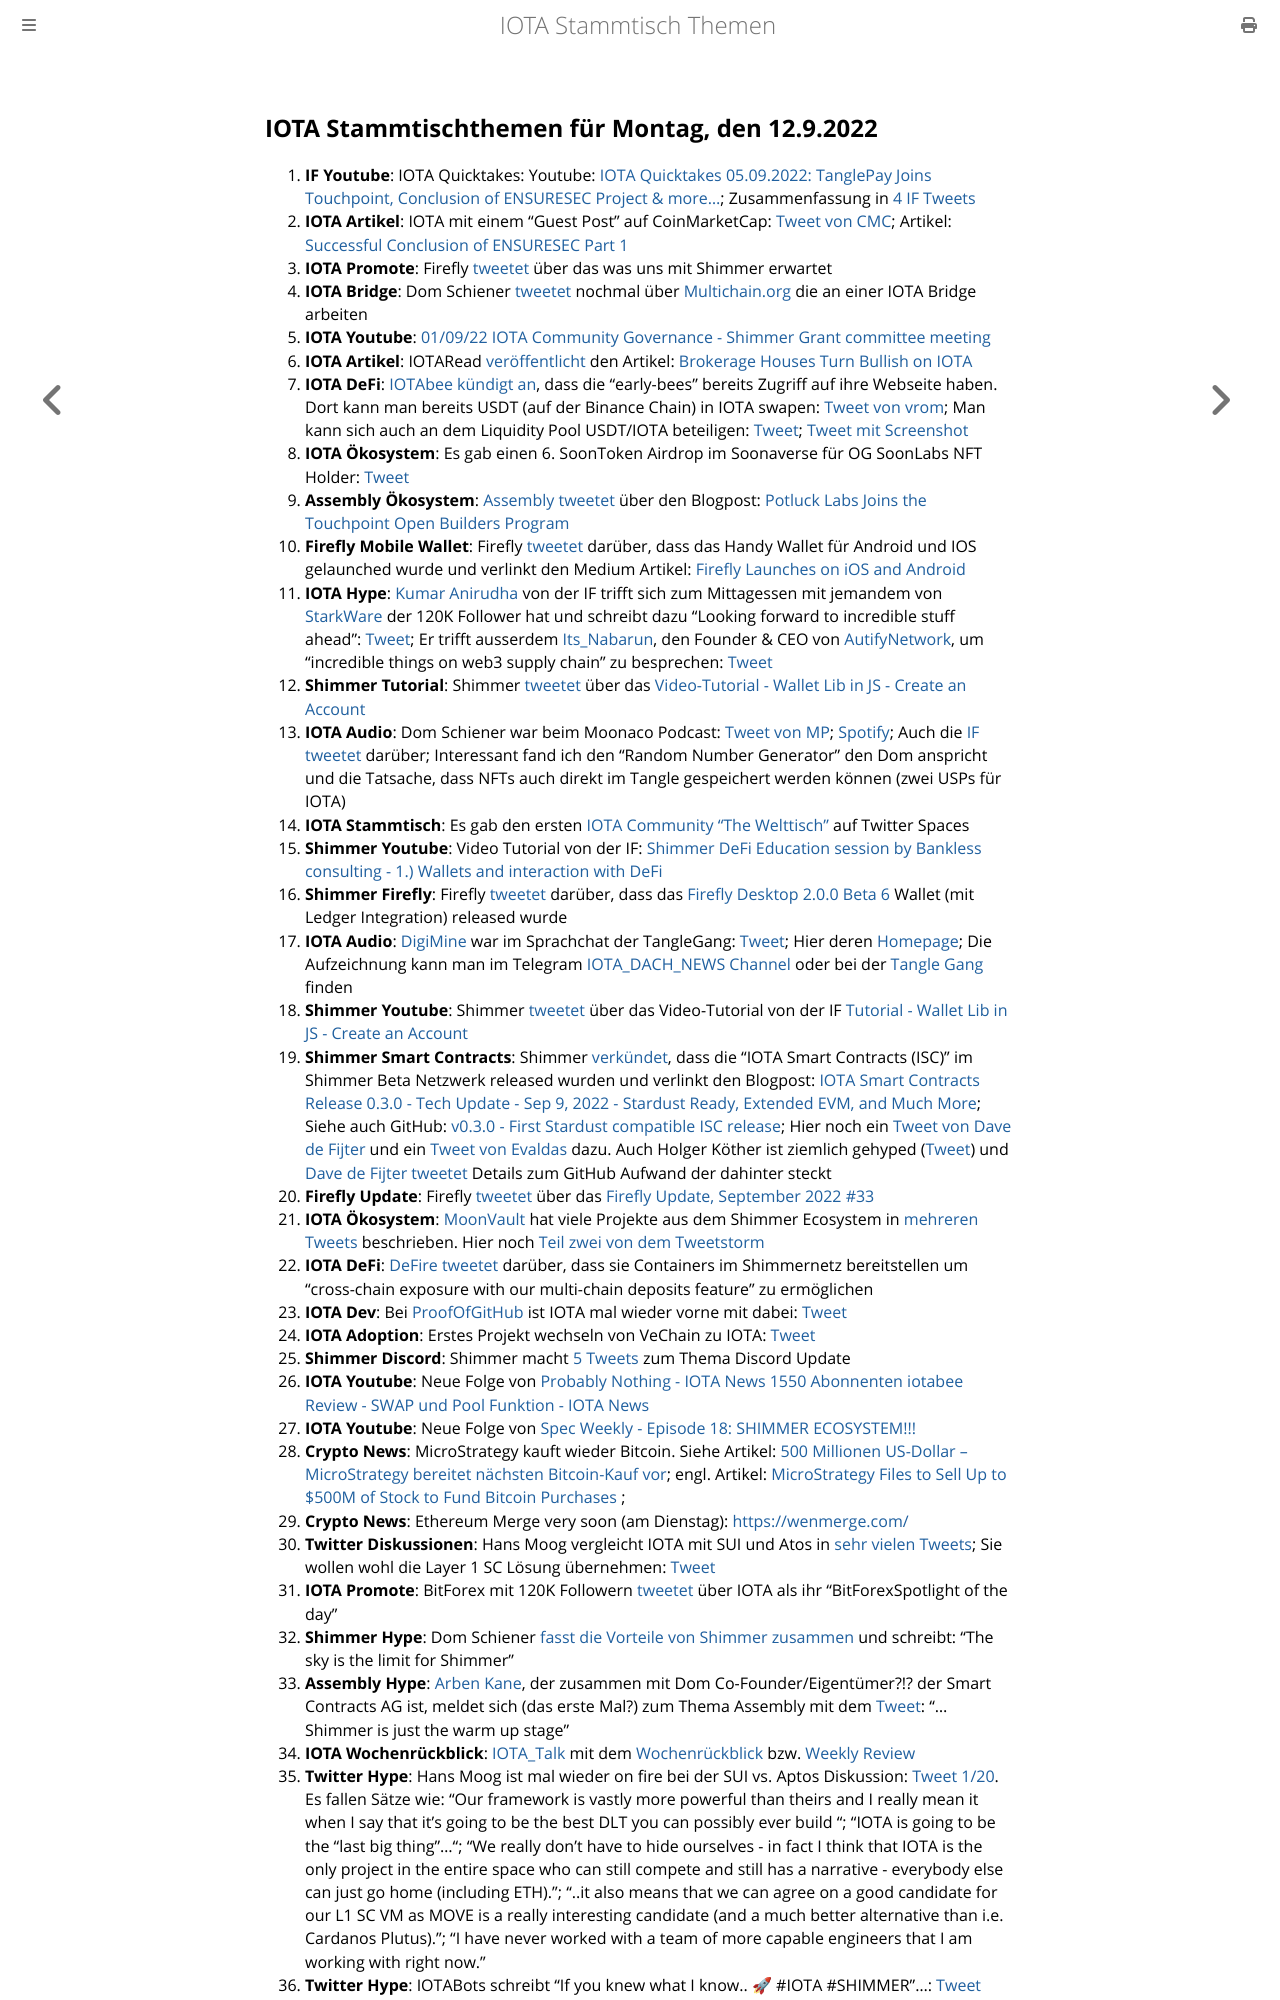

repository: iota-community/community-events · page: stammtisch/2022-09-12/index.html · generator: mdbook

## IOTA Stammtischthemen für Montag, den 12.9.2022

1. **IF Youtube**: IOTA Quicktakes: Youtube: [IOTA Quicktakes 05.09.2022: TanglePay Joins Touchpoint, Conclusion of ENSURESEC Project & more...](https://www.youtube.com/watch?v=InEz8cMb18k); Zusammenfassung in [4 IF Tweets](https://twitter.com/iota/status/1566712865515798528?s=20&t=ZqJHDRHuFrCkFGpakvV-Ug)
2. **IOTA Artikel**: IOTA mit einem "Guest Post" auf CoinMarketCap: [Tweet von CMC](https://twitter.com/CoinMarketCap/status/1566705191172427777?s=20&t=T7tRXPKL2FrMqWsXTJjJPA); Artikel: [Successful Conclusion of ENSURESEC Part 1](https://coinmarketcap.com/community/articles/35380)
3. **IOTA Promote**: Firefly [tweetet](https://twitter.com/fireflywallet/status/1566823473435054084?s=20&t=BW75KA1Ey8Cw3UyNXLK8lg) über das was uns mit Shimmer erwartet
4. **IOTA Bridge**: Dom Schiener [tweetet](https://twitter.com/DomSchiener/status/1567085808653328385?s=20&t=GadandAhCC_0qZrTN6pLlg) nochmal über [Multichain.org](https://multichain.org/) die an einer IOTA Bridge arbeiten
5. **IOTA Youtube**: [01/09/22 IOTA Community Governance - Shimmer Grant committee meeting](https://www.youtube.com/watch?v=nFkWEkdSblU)
6. **IOTA Artikel**: IOTARead [veröffentlicht](https://twitter.com/iotaread/status/1567190395045519360?s=20&t=4mXDRwL3EiwFUWx9XVl__g) den Artikel: [Brokerage Houses Turn Bullish on IOTA](https://iotaread.com/119-brokerage-houses-turn-bullish-on-iota)
7. **IOTA DeFi**: [IOTAbee kündigt an](https://twitter.com/iotabee/status/1567439645176397824?s=20&t=dPDfDwJN6FyYu7l7SygK3A), dass die "early-bees" bereits Zugriff auf ihre Webseite haben. Dort kann man bereits USDT (auf der Binance Chain) in IOTA swapen: [Tweet von vrom](https://twitter.com/Vrom14286662/status/1567480704908279808?s=20&t=U5P8nDscMYqY5-azWd8wtg); Man kann sich auch an dem Liquidity Pool USDT/IOTA beteiligen: [Tweet](https://twitter.com/iotabee/status/1567461763037405184?s=20&t=U5P8nDscMYqY5-azWd8wtg); [Tweet mit Screenshot](https://twitter.com/AlvaroMuro4/status/1567475985284567040?s=20&t=ZWya_RIknDNT6LhelzaO2A)
8. **IOTA Ökosystem**: Es gab einen 6. SoonToken Airdrop im Soonaverse für OG SoonLabs NFT Holder: [Tweet](https://twitter.com/soon_labs/status/1567401967953256448)
9. **Assembly Ökosystem**: [Assembly tweetet](https://twitter.com/assembly_net/status/1567497931388747776?s=20&t=CJ1t3aUsNYyxoKGuP89FcQ) über den Blogpost: [Potluck Labs Joins the Touchpoint Open Builders Program](https://blog.assembly.sc/potluck-labs-joins-touchpoint/) 
10. **Firefly Mobile Wallet**: Firefly [tweetet](https://twitter.com/fireflywallet/status/1567500373941690368?s=20&t=oncsUXPsEl47ELVls5gAPw) darüber, dass das Handy Wallet für Android und IOS gelaunched wurde und verlinkt den Medium Artikel: [Firefly Launches on iOS and Android](https://medium.com/@fireflywallet/firefly-launches-on-ios-and-android-bd0b1858ae5f) 
11. **IOTA Hype**: [Kumar Anirudha](https://twitter.com/kranirudha) von der IF trifft sich zum Mittagessen mit jemandem von [StarkWare](https://twitter.com/StarkWareLtd) der 120K Follower hat und schreibt dazu "Looking forward to incredible stuff ahead": [Tweet](https://twitter.com/kranirudha/status/1567802287145484289?s=20&t=Az5rfoPBDFIwBSdEXNybDA); Er trifft ausserdem [Its_Nabarun](https://twitter.com/Its_Nabarun), den Founder & CEO von [AutifyNetwork](https://twitter.com/AutifyNetwork), um "incredible things on web3 supply chain" zu besprechen: [Tweet](https://twitter.com/kranirudha/status/1568514250565648384?s=20&t=arTV4eHATM8Q9fAXzT-imA)
12. **Shimmer Tutorial**: Shimmer [tweetet](https://twitter.com/shimmernet/status/1567815011807928323?s=20&t=LnnKYaVf04oDEZLNaJKaog) über das [Video-Tutorial - Wallet Lib in JS - Create an Account](https://www.youtube.com/watch?v=c00q66ePEwI)
13. **IOTA Audio**: Dom Schiener war beim Moonaco Podcast: [Tweet von MP](https://twitter.com/MoonacoPodcast/status/1567815555582726146?s=20&t=8DL-aG0qQHnxsjqayJbXgw); [Spotify](https://open.spotify.com/episode/7uwYGq1DVQGlgdu8eTauqI); Auch die [IF tweetet](https://twitter.com/iota/status/1568177399161831425?s=20&t=Az5rfoPBDFIwBSdEXNybDA) darüber; Interessant fand ich den "Random Number Generator" den Dom anspricht und die Tatsache, dass NFTs auch direkt im Tangle gespeichert werden können (zwei USPs für IOTA)
14. **IOTA Stammtisch**: Es gab den ersten [IOTA Community "The Welttisch"](https://twitter.com/i/spaces/1rmGPkLNzwYKN) auf Twitter Spaces
15. **Shimmer Youtube**: Video Tutorial von der IF: [Shimmer DeFi Education session by Bankless consulting - 1.) Wallets and interaction with DeFi](https://www.youtube.com/watch?v=wSOFHdOBFTc&feature=youtu.be)
16. **Shimmer Firefly**: Firefly [tweetet](https://twitter.com/fireflywallet/status/1568199239880130560?s=20&t=Az5rfoPBDFIwBSdEXNybDA) darüber, dass das [Firefly Desktop 2.0.0 Beta 6](https://github.com/iotaledger/firefly/releases/tag/desktop-2.0.0-beta-6) Wallet (mit Ledger Integration) released wurde 
17. **IOTA Audio**: [DigiMine](https://twitter.com/DigiMine_) war im Sprachchat der TangleGang: [Tweet](https://twitter.com/GangTangleTalk/status/1567882683421806601); Hier deren [Homepage](https://linktr.ee/Digimine); Die Aufzeichnung kann man im Telegram [IOTA_DACH_NEWS Channel](https://t.me/IOTA_DACH_NEWS) oder bei der [Tangle Gang](https://t.me/tangle_gang) finden
18. **Shimmer Youtube**: Shimmer [tweetet](https://twitter.com/shimmernet/status/1567815011807928323?s=20&t=6nm7NUJE12nPrJ14YUXOtg) über das Video-Tutorial von der IF [Tutorial - Wallet Lib in JS - Create an Account](https://www.youtube.com/watch?v=c00q66ePEwI)
19. **Shimmer Smart Contracts**: Shimmer [verkündet](https://twitter.com/shimmernet/status/1568242094841516034?s=20&t=Az5rfoPBDFIwBSdEXNybDA), dass die "IOTA Smart Contracts (ISC)" im Shimmer Beta Netzwerk released wurden und verlinkt den Blogpost: [IOTA Smart Contracts Release 0.3.0 - Tech Update - Sep 9, 2022 - Stardust Ready, Extended EVM, and Much More](https://blog.shimmer.network/iota-smart-contracts-release-030/); Siehe auch GitHub: [v0.3.0 - First Stardust compatible ISC release](https://github.com/iotaledger/wasp/releases/tag/v0.3.0); Hier noch ein [Tweet von Dave de Fijter](https://twitter.com/fijter/status/1568241838196199425?s=20&t=arTV4eHATM8Q9fAXzT-imA) und ein [Tweet von Evaldas](https://twitter.com/lunfardo314/status/1568276742175084544?s=20&t=arTV4eHATM8Q9fAXzT-imA) dazu. Auch Holger Köther ist ziemlich gehyped ([Tweet](https://twitter.com/HolgerKoether/status/1568286845720461315?s=20&t=T8ofGArekrVR2bnlvA1P7g)) und [Dave de Fijter tweetet](https://twitter.com/fijter/status/1568241838196199425?s=20&t=VMjhGRHrzK9A0rWFu4y1dw) Details zum GitHub Aufwand der dahinter steckt
20. **Firefly Update**: Firefly [tweetet](https://twitter.com/fireflywallet/status/1568252019667787783?s=20&t=Az5rfoPBDFIwBSdEXNybDA) über das [Firefly Update, September 2022 #33](https://github.com/iotaledger/engineering-updates/discussions/33)
21. **IOTA Ökosystem**: [MoonVault](https://twitter.com/Moon_Vault_News) hat viele Projekte aus dem Shimmer Ecosystem in [mehreren Tweets](https://twitter.com/Moon_Vault_News/status/1568495246853689344?s=20&t=arTV4eHATM8Q9fAXzT-imA) beschrieben. Hier noch [Teil zwei von dem Tweetstorm](https://twitter.com/Moon_Vault_News/status/1568848762633883648?s=20&t=T8ofGArekrVR2bnlvA1P7g)
22. **IOTA DeFi**: [DeFire tweetet](https://twitter.com/DeFIRE_org/status/1568328117411872768?s=20&t=arTV4eHATM8Q9fAXzT-imA) darüber, dass sie Containers im Shimmernetz bereitstellen um "cross-chain exposure with our multi-chain deposits feature" zu ermöglichen
23. **IOTA Dev**: Bei [ProofOfGitHub](https://twitter.com/ProofofGitHub) ist IOTA mal wieder vorne mit dabei: [Tweet](https://twitter.com/ProofofGitHub/status/1568268035517206529?s=20&t=arTV4eHATM8Q9fAXzT-imA)
24. **IOTA Adoption**: Erstes Projekt wechseln von VeChain zu IOTA: [Tweet](https://twitter.com/neumis4/status/1568137065195266050?s=20&t=arTV4eHATM8Q9fAXzT-imA)
25. **Shimmer Discord**: Shimmer macht [5 Tweets](https://twitter.com/shimmernet/status/1568521414218481664?s=20&t=arTV4eHATM8Q9fAXzT-imA) zum Thema Discord Update
26. **IOTA Youtube**: Neue Folge von [Probably Nothing - IOTA News 1550 Abonnenten iotabee Review - SWAP und Pool Funktion - IOTA News](https://www.youtube.com/watch?v=NKYOCuCg8sg)
27. **IOTA Youtube**: Neue Folge von [Spec Weekly - Episode 18: SHIMMER ECOSYSTEM!!!](https://www.youtube.com/watch?v=fsgmjBsuBOo)
28. **Crypto News**: MicroStrategy kauft wieder Bitcoin. Siehe Artikel: [500 Millionen US-Dollar – MicroStrategy bereitet nächsten Bitcoin-Kauf vor](https://www.blocktrainer.de/micostragy-bitcoin-500millionen/); engl. Artikel: [MicroStrategy Files to Sell Up to $500M of Stock to Fund Bitcoin Purchases
](https://www.coindesk.com/business/2022/09/09/microstrategy-files-for-stock-offering-of-up-to-500m-in-part-to-buy-additional-bitcoin/); 
28. **Crypto News**: Ethereum Merge very soon (am Dienstag): [https://wenmerge.com/](https://wenmerge.com/)
29. **Twitter Diskussionen**: Hans Moog vergleicht IOTA mit SUI und Atos in [sehr vielen Tweets](https://twitter.com/hus_qy/status/1568887458279919616?s=20&t=T8ofGArekrVR2bnlvA1P7g); Sie wollen wohl die Layer 1 SC Lösung übernehmen: [Tweet](https://twitter.com/hus_qy/status/1568887508741537792?s=20&t=O4LFBGXNg2WVrxur5Z18Iw)
30. **IOTA Promote**: BitForex mit 120K Followern [tweetet](https://twitter.com/bitforexcom/status/1568741861262385152?s=20&t=T8ofGArekrVR2bnlvA1P7g) über IOTA als ihr "BitForexSpotlight of the day"
31. **Shimmer Hype**: Dom Schiener [fasst die Vorteile von Shimmer zusammen](https://twitter.com/DomSchiener/status/1568568076890693632?s=20&t=T8ofGArekrVR2bnlvA1P7g) und schreibt: "The sky is the limit for Shimmer"
32. **Assembly Hype**: [Arben Kane](https://www.arbenkane.com/), der zusammen mit Dom Co-Founder/Eigentümer?!? der Smart Contracts AG ist, meldet sich (das erste Mal?) zum Thema Assembly mit dem [Tweet](https://twitter.com/Arben/status/1568647999030726658?s=20&t=T8ofGArekrVR2bnlvA1P7g): "...Shimmer is just the warm up stage"
33. **IOTA Wochenrückblick**: [IOTA_Talk](https://twitter.com/Iota_Talk_) mit dem [Wochenrückblick](https://www.iota-talk.com/index.php?article/218-wochenr%C3%BCckblick-vom-4-bis-10-september-2022/) bzw. [Weekly Review](https://www.iota-talk.com/index.php?article/219-week-in-review-from-4th-to-10nd-september-2022/)
34. **Twitter Hype**: Hans Moog ist mal wieder on fire bei der SUI vs. Aptos Diskussion: [Tweet 1/20](https://twitter.com/hus_qy/status/1569154646320599043?s=20&t=FAVt6Kg-QRTfPWejj2O7mw). Es fallen Sätze wie: "Our framework is vastly more powerful than theirs and I really mean it when I say that it's going to be the best DLT you can possibly ever build "; "IOTA is going to be the "last big thing"..."; "We really don't have to hide ourselves - in fact I think that IOTA is the only project in the entire space who can still compete and still has a narrative - everybody else can just go home (including ETH)."; "..it also means that we can agree on a good candidate for our L1 SC VM as MOVE is a really interesting candidate (and a much better alternative than i.e. Cardanos Plutus)."; "I have never worked with a team of more capable engineers that I am working with right now."
35. **Twitter Hype*
